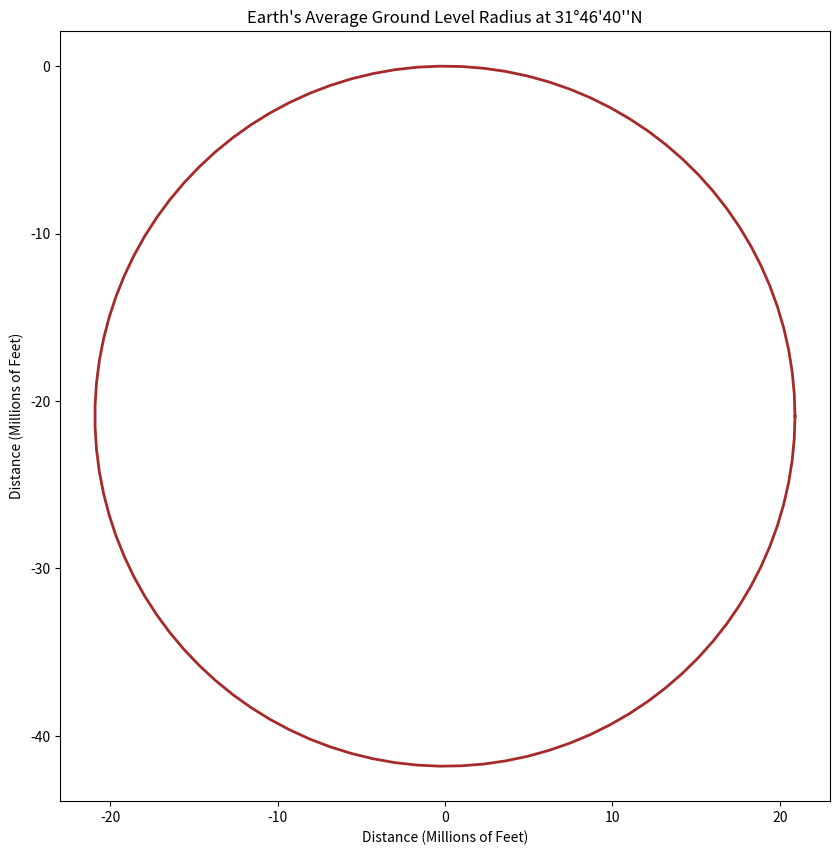

This chart was generated by the following Python code:
import numpy as np
import matplotlib.pyplot as plt

"""
[redacted]
A python program which represents the earth's average 
radius at ground level at 31°46'40"N Latitude 
(i.e. 20906306.39764 feet).
"""

# Circle parameters
center_x = 0
center_y = -20906306.39764 
radius = 20906306.39764

# Generate points on the circle
theta = np.linspace(0, 2*np.pi, 100)
x = center_x + radius * np.cos(theta)
y = center_y + radius * np.sin(theta)

# Create the plot
fig, ax = plt.subplots(figsize=(10, 10))
ax.set_aspect('equal')
ax.plot(x/1000000, y/1000000, color='brown', linewidth=2)

# Set the axis labels and title
ax.set_xlabel('Distance (Millions of Feet)')
ax.set_ylabel('Distance (Millions of Feet)')
ax.set_title(r"Earth's Average Ground Level Radius at 31°46'40''N")

plt.show()
